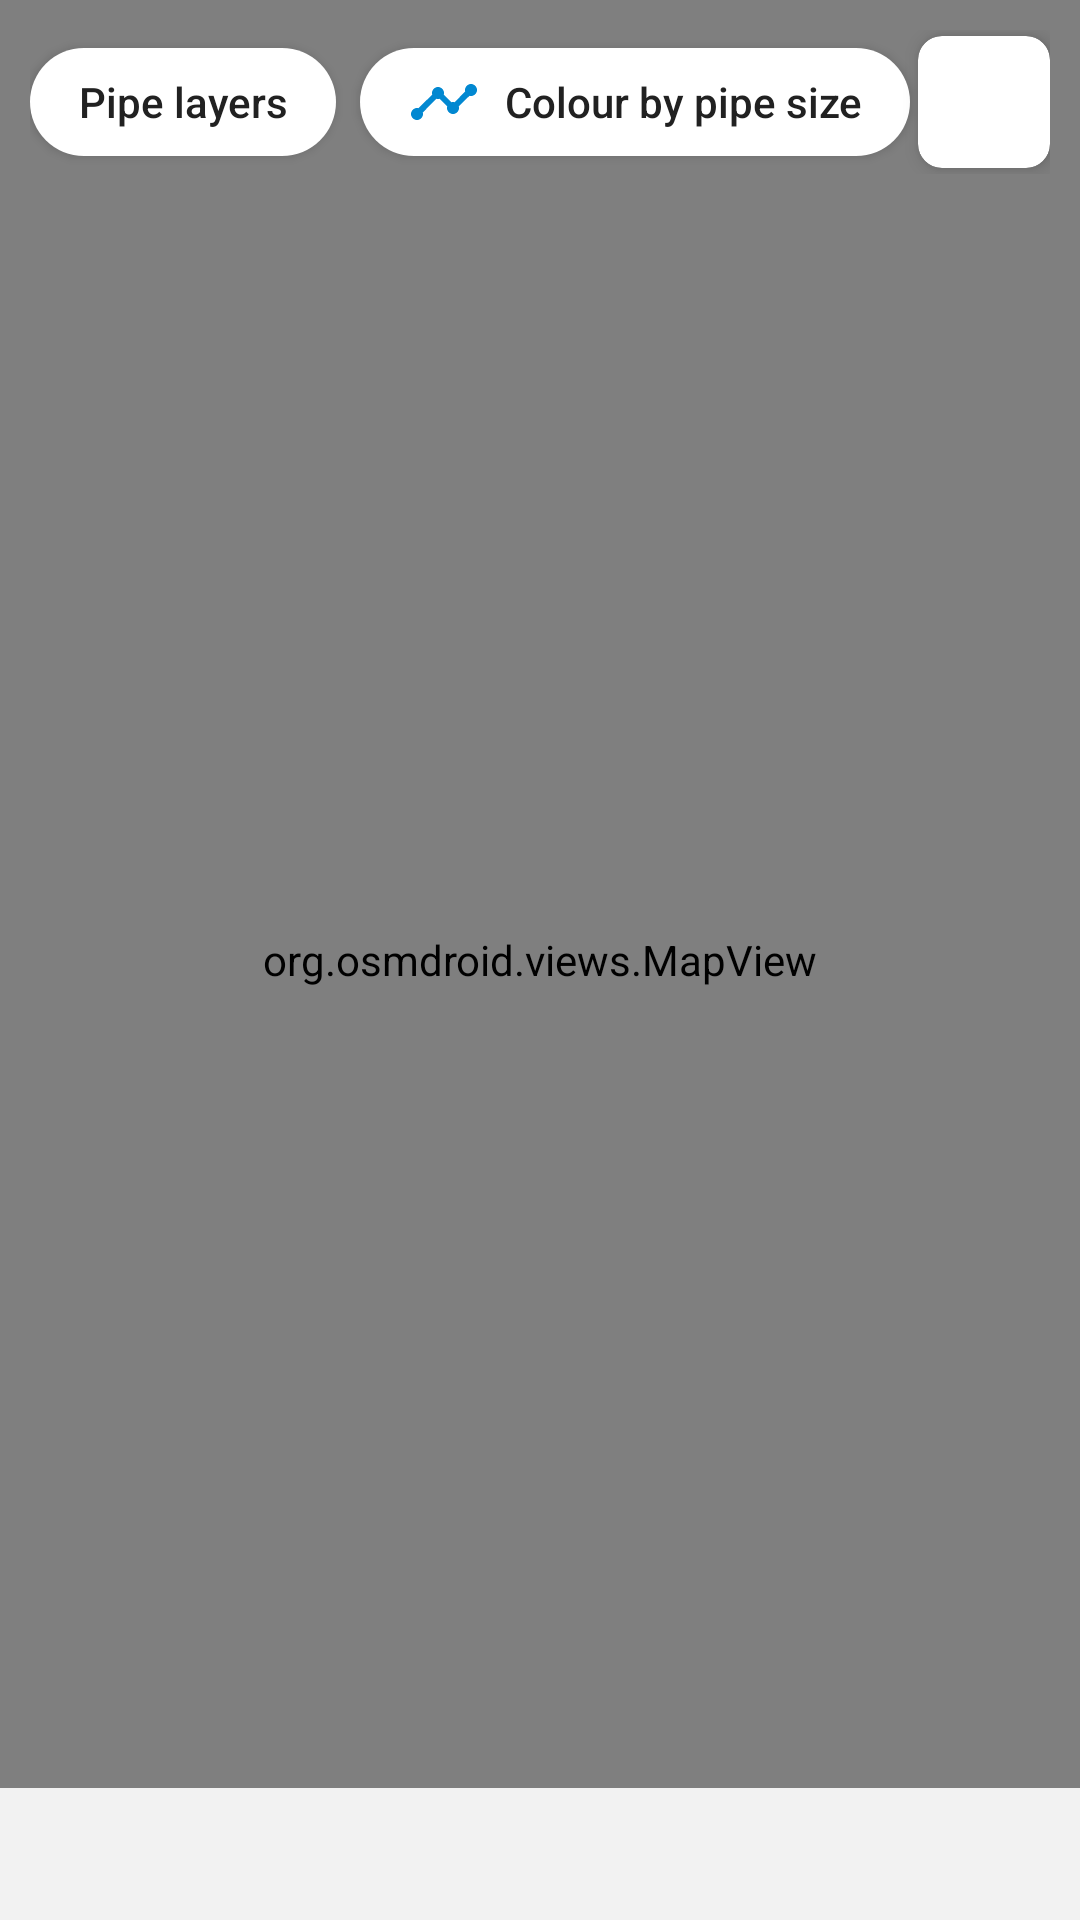

Produce the Android XML layout that renders to this screen, including the resource entries it uses.
<!-- AndroidManifest.xml: application theme AppTheme -->
<!-- res/layout/fragment_network.xml -->
<?xml version="1.0" encoding="utf-8"?>
<FrameLayout xmlns:android="http://schemas.android.com/apk/res/android"
    xmlns:app="http://schemas.android.com/apk/res-auto"
    android:layout_width="match_parent"
    android:layout_height="match_parent">

    <org.osmdroid.views.MapView
        android:id="@+id/map"
        android:layout_width="match_parent"
        android:layout_height="match_parent" />

    
    <LinearLayout
        android:layout_width="match_parent"
        android:layout_height="wrap_content"
        android:gravity="center_vertical"
        android:orientation="horizontal"
        android:padding="10dp">

        <com.google.android.material.button.MaterialButton
            android:id="@+id/btn_layers"
            style="@style/AppButton"
            android:layout_width="wrap_content"
            android:layout_height="wrap_content"
            android:text="@string/pipe_layers"
            android:textColor="@color/text_primary"
            app:backgroundTint="@color/card_bg"
            app:cornerRadius="20dp"
            app:icon="@drawable/ic_layers"
            app:iconTint="@color/colorAccent" />

        <com.google.android.material.button.MaterialButton
            android:id="@+id/btn_pipe_size"
            style="@style/AppButton"
            android:layout_width="wrap_content"
            android:layout_height="wrap_content"
            android:layout_marginStart="8dp"
            android:checkable="true"
            android:text="@string/pipe_size_mode"
            android:textColor="@color/text_primary"
            app:backgroundTint="@color/card_bg"
            app:cornerRadius="20dp"
            app:icon="@drawable/ic_pipe"
            app:iconTint="@color/colorAccent" />

        <View
            android:layout_width="0dp"
            android:layout_height="1dp"
            android:layout_weight="1" />

        <androidx.cardview.widget.CardView
            android:layout_width="wrap_content"
            android:layout_height="wrap_content"
            app:cardBackgroundColor="@color/card_bg"
            app:cardCornerRadius="8dp"
            app:cardElevation="4dp">

            <ImageView
                android:id="@+id/btn_my_location"
                android:layout_width="44dp"
                android:layout_height="44dp"
                android:background="?attr/selectableItemBackground"
                android:contentDescription="@string/my_location"
                android:padding="10dp"
                android:src="@drawable/ic_my_location"
                app:tint="@color/colorAccent" />
        </androidx.cardview.widget.CardView>
    </LinearLayout>

    
    <androidx.cardview.widget.CardView
        android:id="@+id/card_legend"
        android:layout_width="wrap_content"
        android:layout_height="wrap_content"
        android:layout_gravity="bottom|start"
        android:layout_marginStart="10dp"
        android:layout_marginBottom="64dp"
        android:visibility="gone"
        app:cardBackgroundColor="@color/card_bg"
        app:cardCornerRadius="12dp"
        app:cardElevation="4dp">

        <LinearLayout
            android:id="@+id/legend_rows"
            android:layout_width="wrap_content"
            android:layout_height="wrap_content"
            android:orientation="vertical"
            android:padding="10dp">

            <TextView
                android:layout_width="wrap_content"
                android:layout_height="wrap_content"
                android:layout_marginBottom="4dp"
                android:text="@string/pipe_size_legend"
                android:textColor="@color/text_primary"
                android:textSize="13sp"
                android:textStyle="bold" />
        </LinearLayout>
    </androidx.cardview.widget.CardView>

    
    <LinearLayout
        android:id="@+id/status_bar"
        android:layout_width="match_parent"
        android:layout_height="wrap_content"
        android:layout_gravity="bottom"
        android:background="@color/map_status_bg"
        android:clickable="true"
        android:focusable="true"
        android:foreground="?attr/selectableItemBackground"
        android:gravity="center_vertical"
        android:minHeight="44dp"
        android:orientation="horizontal"
        android:paddingStart="14dp"
        android:paddingEnd="8dp">

        <ProgressBar
            android:id="@+id/progress_sync"
            android:layout_width="18dp"
            android:layout_height="18dp"
            android:layout_marginEnd="10dp"
            android:visibility="gone" />

        <TextView
            android:id="@+id/tv_status"
            android:layout_width="0dp"
            android:layout_height="wrap_content"
            android:layout_weight="1"
            android:ellipsize="end"
            android:maxLines="2"
            android:textColor="@color/text_primary"
            android:textSize="13sp" />

        <ImageView
            android:id="@+id/btn_sync"
            style="@style/ListItemIcon"
            android:contentDescription="@string/pipe_sync_now"
            android:src="@drawable/ic_sync"
            app:tint="@color/colorAccent" />
    </LinearLayout>

    
    <androidx.cardview.widget.CardView
        android:id="@+id/card_empty"
        android:layout_width="match_parent"
        android:layout_height="wrap_content"
        android:layout_gravity="center"
        android:layout_margin="24dp"
        android:visibility="gone"
        app:cardBackgroundColor="@color/card_bg"
        app:cardCornerRadius="16dp"
        app:cardElevation="6dp">

        <LinearLayout
            android:layout_width="match_parent"
            android:layout_height="wrap_content"
            android:gravity="center_horizontal"
            android:orientation="vertical"
            android:padding="22dp">

            <ImageView
                android:layout_width="48dp"
                android:layout_height="48dp"
                android:contentDescription="@null"
                android:src="@drawable/ic_pipe"
                app:tint="@color/colorAccent" />

            <TextView
                android:layout_width="wrap_content"
                android:layout_height="wrap_content"
                android:layout_marginTop="10dp"
                android:text="@string/pipe_empty_title"
                android:textColor="@color/text_primary"
                android:textSize="18sp"
                android:textStyle="bold" />

            <TextView
                android:id="@+id/tv_empty_desc"
                android:layout_width="wrap_content"
                android:layout_height="wrap_content"
                android:layout_marginTop="6dp"
                android:gravity="center"
                android:text="@string/pipe_empty_desc"
                android:textColor="@color/text_secondary"
                android:textSize="14sp" />

            <com.google.android.material.button.MaterialButton
                android:id="@+id/btn_enter_code"
                style="@style/commonButton"
                android:layout_width="wrap_content"
                android:layout_height="wrap_content"
                android:layout_marginTop="16dp"
                android:paddingStart="24dp"
                android:paddingEnd="24dp"
                android:text="@string/pipe_enter_code" />
        </LinearLayout>
    </androidx.cardview.widget.CardView>
</FrameLayout>
<!-- resources referenced by this layout -->
<resources>
  <color name="card_bg">#FFFFFF</color>
  <color name="colorAccent">#0288D1</color>
  <color name="map_status_bg">#E6FFFFFF</color>
  <color name="text_primary">#212121</color>
  <color name="text_secondary">#6E6E6E</color>
  <!-- drawable ic_pipe (drawable) -->
  <?xml version="1.0" encoding="utf-8"?>
  <vector xmlns:android="http://schemas.android.com/apk/res/android"
      android:width="24dp"
      android:height="24dp"
      android:tint="?attr/colorControlNormal"
      android:viewportWidth="24"
      android:viewportHeight="24">
      <path
          android:fillColor="@android:color/white"
          android:pathData="M23,8c0,1.1 -0.9,2 -2,2 -0.18,0 -0.35,-0.02 -0.51,-0.07l-3.56,3.55c0.05,0.16 0.07,0.34 0.07,0.52 0,1.1 -0.9,2 -2,2s-2,-0.9 -2,-2c0,-0.18 0.02,-0.36 0.07,-0.52l-2.55,-2.55c-0.16,0.05 -0.34,0.07 -0.52,0.07s-0.36,-0.02 -0.52,-0.07l-4.55,4.56c0.05,0.16 0.07,0.33 0.07,0.51 0,1.1 -0.9,2 -2,2s-2,-0.9 -2,-2 0.9,-2 2,-2c0.18,0 0.35,0.02 0.51,0.07l4.56,-4.55C8.02,9.36 8,9.18 8,9c0,-1.1 0.9,-2 2,-2s2,0.9 2,2c0,0.18 -0.02,0.36 -0.07,0.52l2.55,2.55c0.16,-0.05 0.34,-0.07 0.52,-0.07s0.36,0.02 0.52,0.07l3.55,-3.56C19.02,8.35 19,8.18 19,8c0,-1.1 0.9,-2 2,-2s2,0.9 2,2z" />
  </vector>
  <string name="my_location">My Location</string>
  <string name="pipe_empty_desc">Pipes are loaded from the SCADA network map with the company access code.</string>
  <string name="pipe_empty_title">No pipe data yet</string>
  <string name="pipe_enter_code">Enter access code</string>
  <string name="pipe_layers">Pipe layers</string>
  <string name="pipe_size_legend">Pipe size</string>
  <string name="pipe_size_mode">Colour by pipe size</string>
  <string name="pipe_sync_now">Update now</string>
  <style name="AppButton" parent="Widget.MaterialComponents.Button">
          <item name="android:textAllCaps">false</item>
          <item name="android:letterSpacing">0</item>
      </style>
  <style name="ListItemIcon">
          <item name="android:layout_width">40dp</item>
          <item name="android:layout_height">40dp</item>
          <item name="android:padding">9dp</item>
          <item name="android:background">?attr/selectableItemBackgroundBorderless</item>
          <item name="tint">@color/colorAccent</item>
      </style>
  <style name="commonButton" parent="Widget.MaterialComponents.Button">
          <item name="android:letterSpacing">0</item>
          <item name="android:textAllCaps">false</item>
          <item name="android:textSize">16sp</item>
          <item name="cornerRadius">24dp</item>
          <item name="android:paddingTop">12dp</item>
          <item name="android:paddingBottom">12dp</item>
          <item name="backgroundTint">@color/colorAccent</item>
          <item name="android:textColor">@color/white</item>
      </style>
  <color name="white">#FFFFFF</color>
  <color name="colorPrimary">#0288D1</color>
  <color name="colorPrimaryDark">#01579B</color>
  <color name="screen_bg">#EEEEEE</color>
  <style name="AppTheme.BottomSheetDialog" parent="ThemeOverlay.MaterialComponents.DayNight.BottomSheetDialog">
          <item name="bottomSheetStyle">@style/AppTheme.BottomSheet</item>
          <item name="android:windowSoftInputMode">adjustResize</item>
      </style>
  <style name="AppButton.Outlined" parent="Widget.MaterialComponents.Button.OutlinedButton">
          <item name="android:textAllCaps">false</item>
          <item name="android:letterSpacing">0</item>
      </style>
  <style name="AppButton.Text" parent="Widget.MaterialComponents.Button.TextButton">
          <item name="android:letterSpacing">0</item>
      </style>
  <style name="AppExtendedFab" parent="Widget.MaterialComponents.ExtendedFloatingActionButton.Icon">
          <item name="android:textAllCaps">false</item>
          <item name="android:letterSpacing">0</item>
      </style>
  <style name="AppTheme.BottomSheet" parent="Widget.MaterialComponents.BottomSheet.Modal">
          <item name="backgroundTint">@android:color/transparent</item>
          <item name="android:background">@android:color/transparent</item>
      </style>
</resources>
